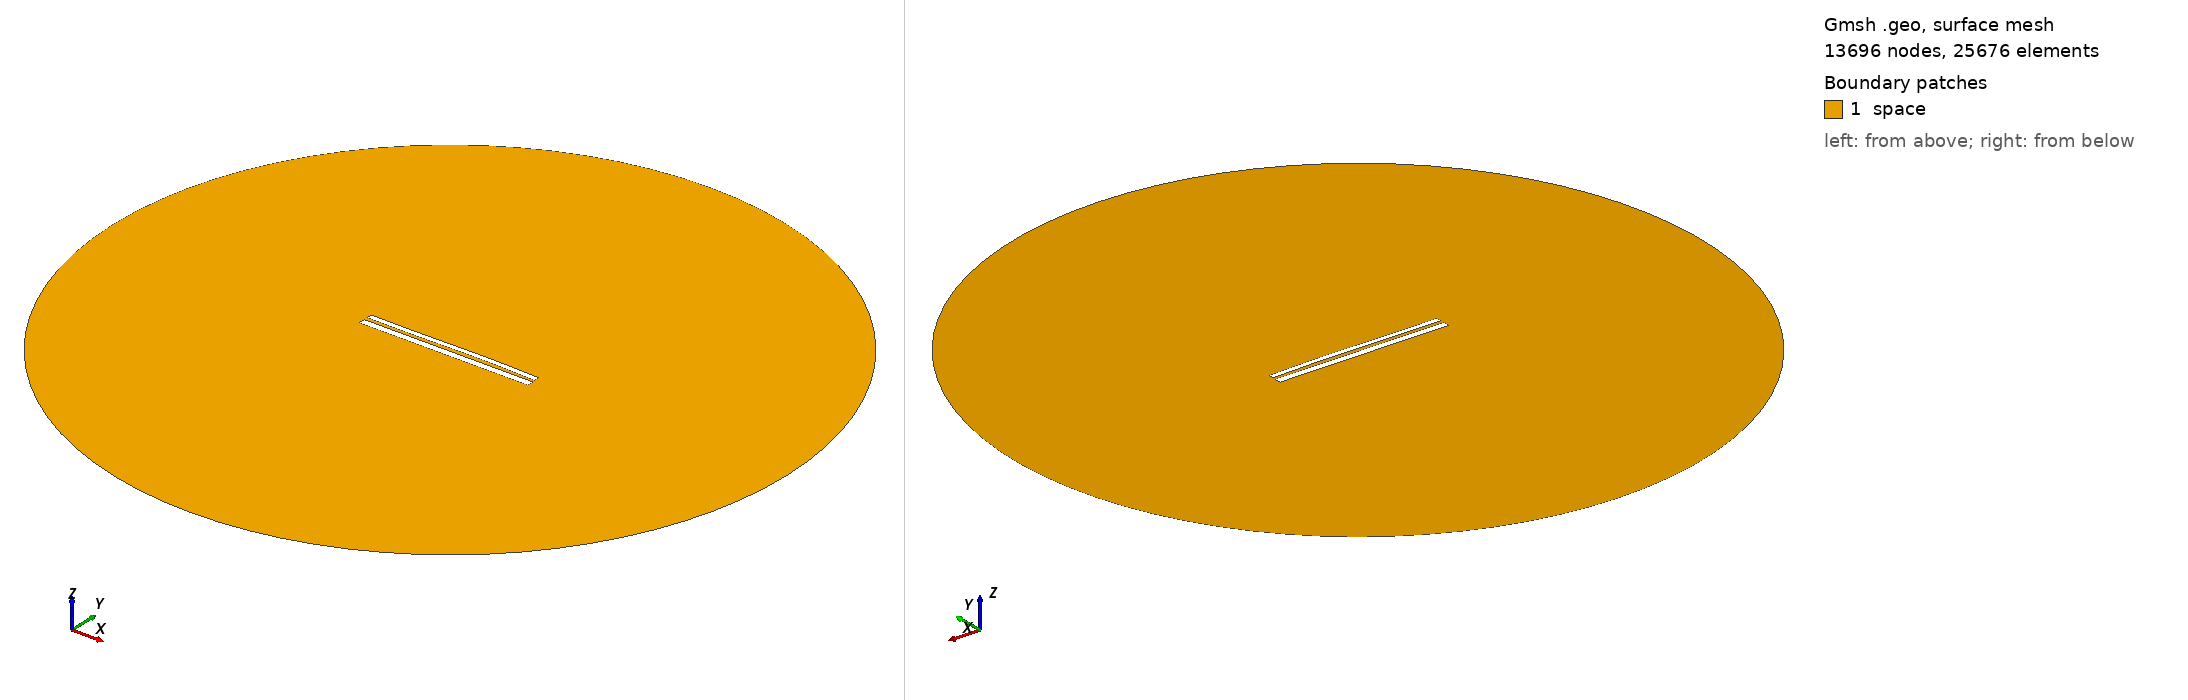

Gmsh geometry script, surface-meshed: 13696 nodes, 25676 surface elements. Boundary patches (legend numbers): 1 space. Left view from above one corner, right view from below the opposite corner. Legend entries are the model's physical surfaces. The drawing asked Gmsh for element sizes between 1% and 20% of the model's largest extent; the script's own settings can give other sizes.

=== 10353.geo (drawn) ===
//---------------------------------------
// Geometry kernel
//---------------------------------------

SetFactory("OpenCASCADE");



//---------------------------------------
// Parameters of the geometry
//---------------------------------------

// Overetch of the upper plate
overetch = 0.375;

// Distance between the plates
distance = 1.75;

// Discretization over the x axis (for the deformation)
nx = 50; 

// Length of the plate
L = 100 - overetch; 

// Number of modes
n = 4; 

// 1st mode coefficient
coeff(1) = 0.0;
beta(1) = 0.596864 * 3.1415926535 / L;

// 2nd mode coefficient
coeff(2) = 0.15;
beta(2) = 1.49418 * 3.1415926535 / L;

// 3rd mode coefficient
coeff(3) = -0.15;
beta(3) = 2.50025 * 3.1415926535 / L;

// 4th mode coefficient
coeff(4) = 0.0;
beta(4) = 3.49999 * 3.1415926535 / L;



//---------------------------------------
// Upper plate (deformed rectangle)
//---------------------------------------

// Coordiantes of the upper plate
xmin = -50;
xmax = 50 - overetch;

// Height of the upper plate
yheight = 4 - 2 * overetch;

// Indexes of the points
UpperID[] = {};
LowerID[] = {};
LeftID[] = {};
RightID[] = {};

// Point index
p = 1;

// Horizontal edges
For i In {1:nx}
    x = xmin + (i-1)*(xmax - xmin)/(nx-1);

    y_bottom = distance / 2 + overetch;
    For j In {1:n}
        C = (Cosh(beta(j)*L) + Cos(beta(j)*L)) / (Sinh(beta(j)*L) + Sin(beta(j)*L));
        y_bottom  = y_bottom + coeff(j) * (Cosh(beta(j)*(x+50)) - Cos(beta(j)*(x+50)) - C * (Sinh(beta(j)*(x+50)) - Sin(beta(j)*(x+50))));
    EndFor

    y_top = y_bottom + yheight;

    Point(p) = {x, y_top, 0, 1.0};
    UpperID[i] = p;
    p = p + 1;

    Point(p) = {x, y_bottom, 0, 1.0};
    LowerID[i] = p;
    p = p + 1;
EndFor

// Create point lists
UpperPts[] = {}; LowerPts[] = {};
For i In {1:nx}
  UpperPts[] += {UpperID[i]};
  LowerPts[] += {LowerID[i]};
EndFor

// Build splines
Spline(1) = {UpperPts[]};
Spline(2) = {LowerPts[]};
Line(3) = {LowerPts[nx-1], UpperPts[nx-1]};
Line(4) = {LowerPts[0], UpperPts[0]};

// Build the plane surface
Curve Loop(1) = {2, 3, -1, -4};
Plane Surface(1) = {1};



//---------------------------------------
// Lower plate (rectangle)
//---------------------------------------

// Vertices
Point(1001) = {-50, -1, 0, 1.0};
Point(1002) = { 50, -1, 0, 1.0};
Point(1003) = { 50,  -5, 0, 1.0};
Point(1004) = {-50,  -5, 0, 1.0};

// Edges
Line(5) = {1001, 1002};
Line(6) = {1002, 1003};
Line(7) = {1003, 1004};
Line(8) = {1004, 1001};

// Plane surface
Line Loop(2) = {5, 6, 7, 8};
Plane Surface(2) = {2}; 



//---------------------------------------
// Outer (fictious) boundary
//---------------------------------------

// Points
Point(1005) = {0, 0, 0};       // Center
Point(1006) = {200, 0, 0};     // Start point
Point(1007) = {0, 200, 0};     // 90 degrees
Point(1008) = {-200, 0, 0};    // 180 degrees
Point(1009) = {0, -200, 0};    // 270 degrees

// Circle arcs (each needs start, center, end)
Circle(9) = {1006, 1005, 1007};
Circle(10) = {1007, 1005, 1008};
Circle(11) = {1008, 1005, 1009};
Circle(12) = {1009, 1005, 1006};

// Plane surface for the entire domain
Curve Loop(3) = {9, 10, 11, 12};
Surface(3) = {3};

// Subtract the plates from the whole domain to obtain the actual domain where we want to solve the equations
BooleanDifference{ Surface{3}; Delete; }{ Surface{1}; Surface{2}; Delete; }




//---------------------------------------
// Transfinite Lines/Curves
//---------------------------------------

// Set the number of points on the boundaries
r = 7;

// Plates
Transfinite Curve {1, 2} = 50*r Using Progression 1;
Transfinite Curve {3, 4} = 2*r Using Progression 1;
Transfinite Line {5, 7} = 50*r Using Progression 1;
Transfinite Line {6, 8} = 2*r Using Progression 1;

// Outer boundary
Transfinite Line {9, 10, 11, 12} = 20 Using Progression 1;



//---------------------------------------
// Physical groups
//---------------------------------------                

// Physical curves (boundaries)
Physical Line("force_segment", 10) = {2};
Physical Line("upper_plate", 11) = {1, 3, 4};
Physical Line("lower_plate", 12) = {5, 6, 7, 8};
Physical Line("boundary", 20) = {9, 10, 11, 12};

// Physical Surfaces
Physical Surface("space", 30) = {3};



//---------------------------------------
// 6. Generate the Mesh
//---------------------------------------

// 2D mesh generation
Mesh 2;
